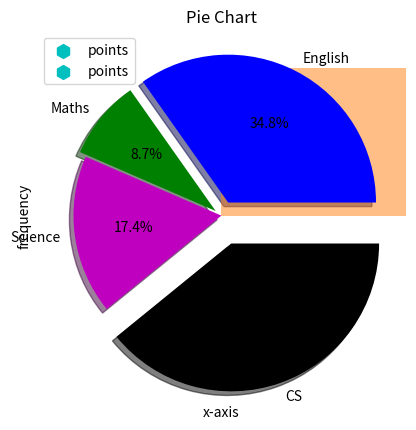

Source code (Python):
import matplotlib.pyplot as plt

x = [1, 2, 3, 4, 5]
y = [10, 25, 35, 49, 56]

plt.scatter(x, y, label="points", marker="h", color='c', s=100)			#s is for marker size

plt.xlabel("x-axis")
plt.ylabel("y-axis")
plt.legend()
plt.title("Scatter Graph")

plt.show()


x = [1, 2, 3, 4, 5]
y1 = [10, 25, 35, 49, 56]
y2 = [10, 20, 30, 40, 45]


plt.scatter(x, y1, label="points", marker="h", color='c', s=100)			#s is for marker size
plt.scatter(x, y2, marker="H", color='m', s=100, alpha=0.5)					#alpha is used for transparancy(value between 0-1)

plt.xlabel("x-axis")
plt.ylabel("y-axis")
plt.legend()
plt.title("Scatter Graph")
plt.grid()

plt.show()

x = [45, 50, 55, 60, 65, 70, 72, 75, 78, 80, 85, 90, 95]
plt.hist(x, edgecolor="white", bins=5, color="m", alpha=0.8)				#default bins is 10
#range = (maxvalue - minvalue)/bins

plt.xlabel("Value")
plt.ylabel("Frequency")
plt.title("Histogram")
plt.grid(False)

plt.show()

#Histogram with 2 dataset

x = [45, 50, 55, 60, 65, 70, 72, 75, 78, 80, 85, 90, 95]
x1 = [0, 34, 63, 73, 11, 78, 90, 57, 33, 52, 98, 35, 71]

plt.hist(x)
plt.hist(x1, alpha=0.5, bins=(98//5))

plt.xlabel("x-axis")
plt.ylabel("frequency")
plt.grid()

plt.show()


x = ["English", "Maths", "Science", "CS"]
h = [80, 20, 40, 90]

loc=['b', 'g', 'm', 'black']
explode = [0.1, 0.05, 0, 0.2]

plt.pie(h, labels=x, autopct="%1.1f%%", colors=loc, explode=explode, shadow=True)
#loc: list of colors for each slice/label
#explode: moves the slice away from center
#shadow: gives shadow


plt.title("Pie Chart")
# plt.legend()

plt.show()